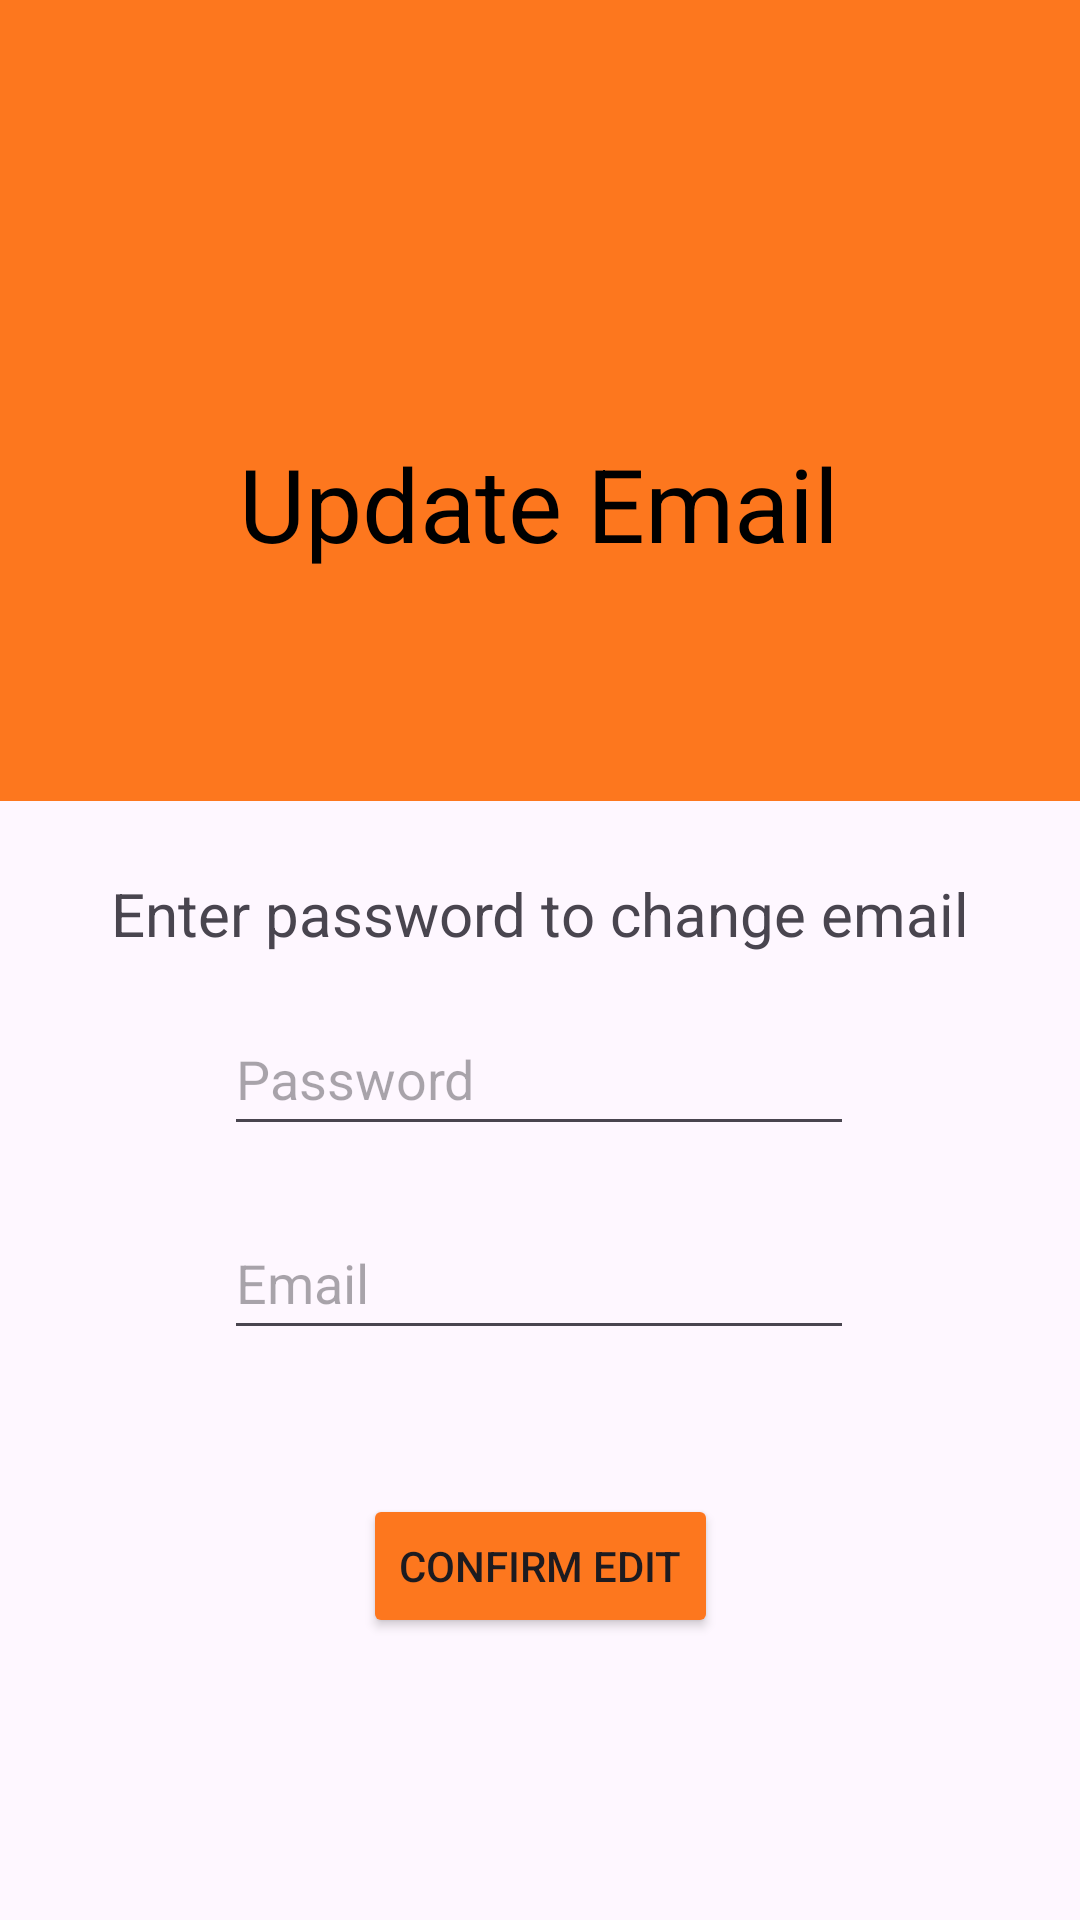

Android layout source for this screen:
<!-- AndroidManifest.xml: application theme Theme.RealFoodForAll -->
<!-- res/layout/activity_receiver_profile_email_change.xml -->
<?xml version="1.0" encoding="utf-8"?>
<androidx.constraintlayout.widget.ConstraintLayout xmlns:android="http://schemas.android.com/apk/res/android"
    xmlns:app="http://schemas.android.com/apk/res-auto"
    xmlns:tools="http://schemas.android.com/tools"
    android:layout_width="match_parent"
    android:layout_height="match_parent"
    tools:context=".ReceiverProfileEmailChange">

    <androidx.appcompat.widget.Toolbar
        android:id="@+id/toolbar3Receiver"
        android:layout_width="409dp"
        android:layout_height="267dp"
        android:background="@color/yellow"
        android:minHeight="?attr/actionBarSize"
        android:theme="?attr/actionBarTheme"
        app:layout_constraintEnd_toEndOf="parent"
        app:layout_constraintHorizontal_bias="0.0"
        app:layout_constraintStart_toStartOf="parent"
        app:layout_constraintTop_toTopOf="parent" />

    <ImageView
        android:id="@+id/imageViewBackProfReceiver"
        android:layout_width="73dp"
        android:layout_height="64dp"
        app:layout_constraintStart_toStartOf="parent"
        app:layout_constraintTop_toTopOf="@+id/toolbar3"
        app:srcCompat="@drawable/back" />

    <ImageView
        android:id="@+id/imageView4Receiver"
        android:layout_width="152dp"
        android:layout_height="117dp"
        android:layout_marginTop="64dp"
        app:layout_constraintEnd_toEndOf="parent"
        app:layout_constraintHorizontal_bias="0.498"
        app:layout_constraintStart_toStartOf="parent"
        app:layout_constraintTop_toTopOf="@+id/toolbar3"
        app:srcCompat="@drawable/email" />

    <TextView
        android:id="@+id/textView5Receiver"
        android:layout_width="wrap_content"
        android:layout_height="wrap_content"
        android:layout_marginTop="28dp"
        android:text="@string/update_email"
        android:textColor="@color/black"
        android:textSize="34sp"
        app:layout_constraintEnd_toEndOf="parent"
        app:layout_constraintHorizontal_bias="0.498"
        app:layout_constraintStart_toStartOf="parent"
        app:layout_constraintTop_toBottomOf="@+id/imageView4Receiver" />

    <TextView
        android:id="@+id/textView9Receiver"
        android:layout_width="wrap_content"
        android:layout_height="wrap_content"
        android:layout_marginTop="24dp"
        android:text="@string/enter_pass_again"
        android:textSize="20sp"
        app:layout_constraintEnd_toEndOf="parent"
        app:layout_constraintStart_toStartOf="parent"
        app:layout_constraintTop_toBottomOf="@+id/toolbar3Receiver" />

    <EditText
        android:id="@+id/editTextPassReceiver"
        android:layout_width="wrap_content"
        android:layout_height="wrap_content"
        android:layout_marginTop="16dp"
        android:ems="10"
        android:hint="@string/password"
        android:inputType="textPassword"
        android:minHeight="48dp"
        app:layout_constraintEnd_toEndOf="parent"
        app:layout_constraintHorizontal_bias="0.497"
        app:layout_constraintStart_toStartOf="parent"
        app:layout_constraintTop_toBottomOf="@+id/textView9Receiver" />

    <EditText
        android:id="@+id/editTextChangeEmailReceiver"
        android:layout_width="wrap_content"
        android:layout_height="wrap_content"
        android:layout_marginTop="20dp"
        android:ems="10"
        android:hint="@string/email"
        android:inputType="text"
        android:minHeight="48dp"
        app:layout_constraintEnd_toEndOf="parent"
        app:layout_constraintHorizontal_bias="0.497"
        app:layout_constraintStart_toStartOf="parent"
        app:layout_constraintTop_toBottomOf="@+id/editTextPassReceiver" />

    <Button
        android:id="@+id/buttonConfirmEmailUpdReceiver"
        android:layout_width="wrap_content"
        android:layout_height="wrap_content"
        android:layout_marginTop="48dp"
        android:backgroundTint="@color/yellow"
        android:text="@string/confirm_edit"
        app:layout_constraintEnd_toEndOf="parent"
        app:layout_constraintStart_toStartOf="parent"
        app:layout_constraintTop_toBottomOf="@+id/editTextChangeEmailReceiver" />

</androidx.constraintlayout.widget.ConstraintLayout>
<!-- resources referenced by this layout -->
<resources>
  <color name="black">#FF000000</color>
  <color name="yellow">#FD771E</color>
  <string name="confirm_edit">Confirm Edit</string>
  <string name="email">Email</string>
  <string name="enter_pass_again">Enter password to change email</string>
  <string name="password">Password</string>
  <string name="update_email">Update Email</string>
  <style name="Theme.RealFoodForAll" parent="Base.Theme.RealFoodForAll" />
  <style name="Base.Theme.RealFoodForAll" parent="Theme.Material3.DayNight.NoActionBar">
          
          
      </style>
</resources>
